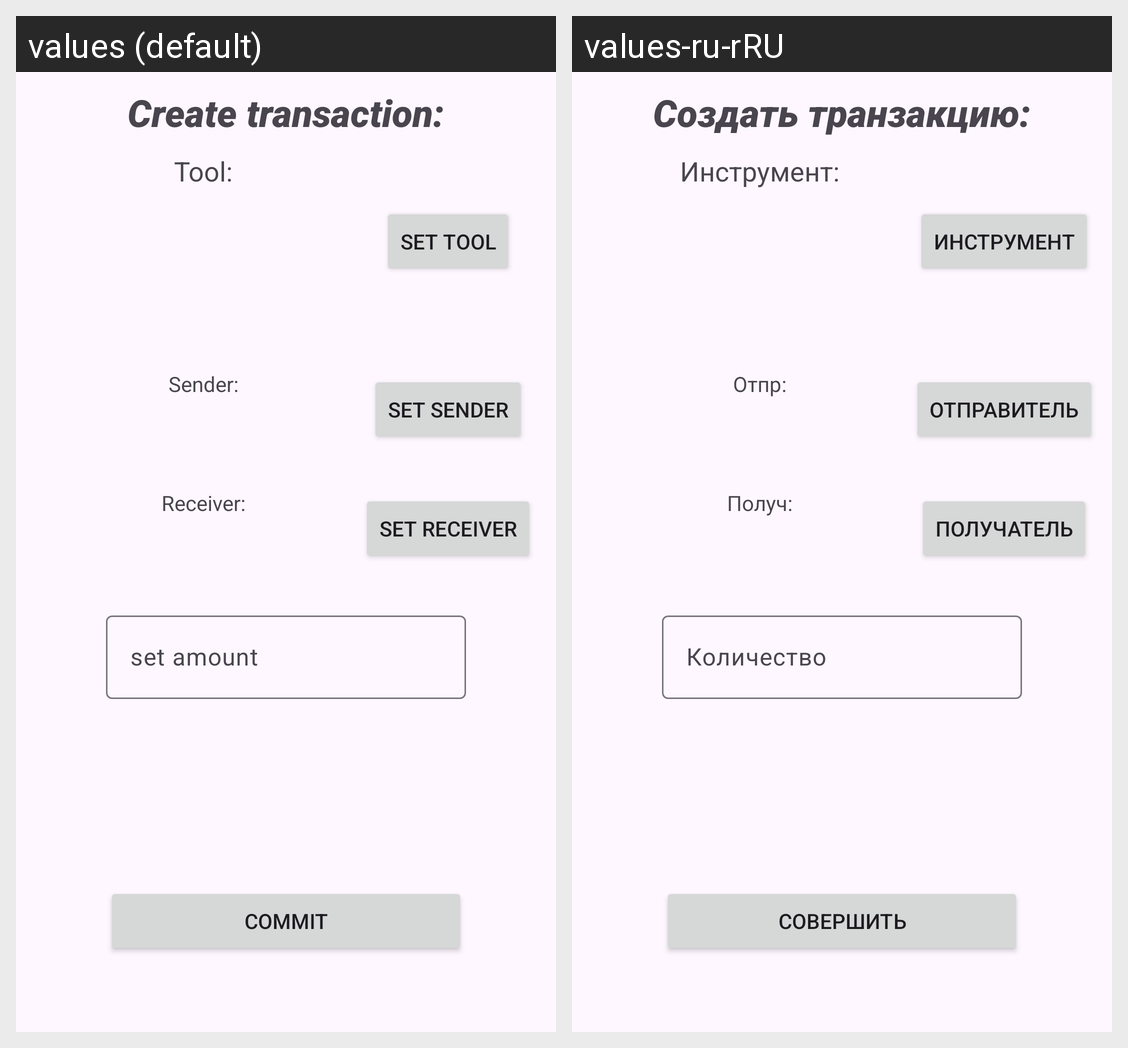

For this localized Android screen grid, give each drawn string resource with its value in every locale shown.
Android screen res/layout/fragment_transaction.xml rendered under 2 locales, left to right: values (default), values-ru-rRU. Device: Nexus 5 (rendered at 1080×1920; each locale shown at half size, 540×960, under a caption strip naming it); theme Theme.Patseev_Diploma.
Strings drawn on this screen, with the default value and each locale's value (text and hints the layout hard-codes, and strings that could not be matched under every locale, appear in the picture but are not listed):

create_transaction
  values: Create transaction:
  values-ru-rRU: Создать транзакцию:

tool
  values: Tool:
  values-ru-rRU: Инструмент:

sender
  values: Sender:
  values-ru-rRU: Отпр:

receiver
  values: Receiver:
  values-ru-rRU: Получ:

set_amount
  values: set amount
  values-ru-rRU: Количество

set_tool
  values: Set tool
  values-ru-rRU: Инструмент

set_sender
  values: Set sender
  values-ru-rRU: Отправитель

set_receiver
  values: Set receiver
  values-ru-rRU: Получатель

commit
  values: Commit
  values-ru-rRU: Совершить
